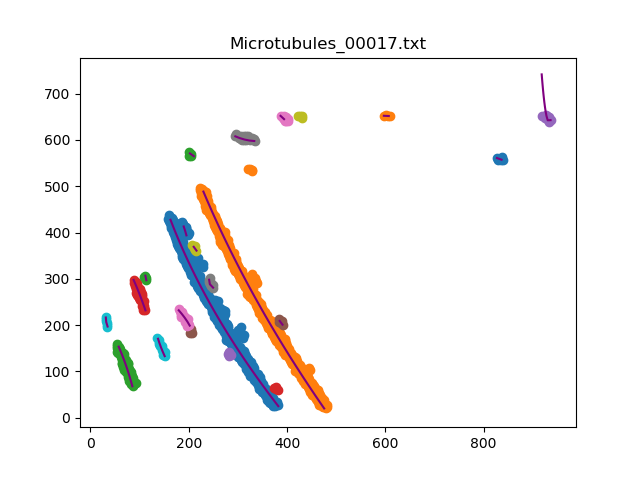

Values plotted in this chart, from the file beside it:
, x, y
0, 382.3, 25.0
1, 376.5, 32.99
2, 370.7, 41.15
3, 364.9, 49.31
4, 359.2, 57.47
5, 353.5, 65.71
6, 347.8, 73.96
7, 342.2, 82.2
8, 336.6, 90.52
9, 331.1, 98.85
10, 325.6, 107.2
11, 320.1, 115.6
12, 314.7, 124
13, 309.4, 132.5
14, 304, 141
15, 298.8, 149.4
16, 293.6, 157.9
17, 288.4, 166.5
18, 283.3, 175.2
19, 278.3, 183.7
20, 273.3, 192.4
21, 268.3, 201
22, 263.4, 209.8
23, 258.5, 218.5
24, 253.7, 227.3
25, 249, 236.1
26, 244.3, 245
27, 239.6, 253.8
28, 235.1, 262.7
29, 230.5, 271.6
30, 226.1, 280.6
31, 221.6, 289.6
32, 217.3, 298.5
33, 213, 307.6
34, 208.8, 316.7
35, 204.6, 325.7
36, 200.5, 334.9
37, 196.5, 344
38, 192.5, 353.2
39, 188.6, 362.4
40, 184.8, 371.6
41, 181, 380.9
42, 177.3, 390.2
43, 173.6, 399.5
44, 170.1, 408.8
45, 166.6, 418.2
46, 163.1, 427.6
0, 475.6, 20.0
1, 470.3, 28.3
2, 464.8, 36.7
3, 459.5, 45.1
4, 454.1, 53.59
5, 448.8, 61.98
6, 443.4, 70.48
7, 438.2, 78.97
8, 432.9, 87.46
9, 427.7, 96.05
10, 422.5, 104.5
11, 417.3, 113.1
12, 412.2, 121.7
... 114 more rows
